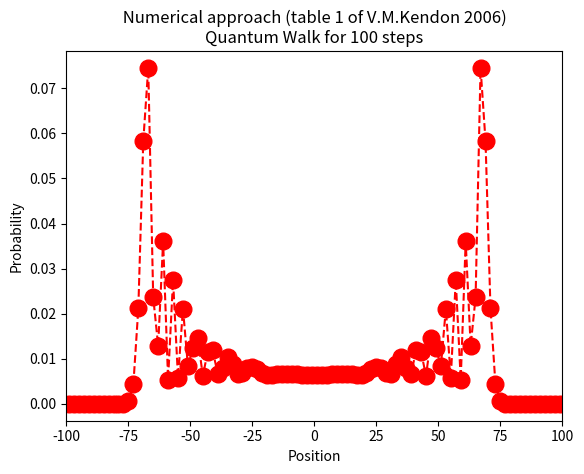

Reproduce this figure in Python.
# Quantum Walk:  numerical approach based on table 1 of [1]
#
# References:
# [1] Kendon, Vivien M. "A random walk approach to quantum algorithms." Philos. Trans. Royal Soc. A. 364.1849 (2006): 3407-3422.
# [2] J.Dingerink: Quantum walks of an atom in an optical lattice, 2016 https://esc.fnwi.uva.nl/thesis/centraal/files/f1472237352.pdf
# [3] Portugal, Renato. Quantum walks and search algorithms. Springer Science & Business Media, 2013.

import cmath as cmt
import math as mt
import numpy   as   np
from matplotlib import pylab as plt

nsteps = 100



# Main part: see line 110


# quantum coin
theta_degree = 45
theta = mt.radians(theta_degree)
c11 =  np.cos(theta)
c12 =  np.sin(theta)
c21 =  np.sin(theta)
c22 = -np.cos(theta)


# One Step:  1) Hadamard coin is flipped; 2) shift operator works on the state
def psiStep( psiInput ):
 psiOutput  =  [ ]
 for elem in psiInput:
   if elem[2]   ==  0:  # if the Hadamard coin state is \0>
    psiOutput.append([ c11*elem[0], elem[1]-1, 0]) # shift operator: S-
    psiOutput.append([ c12*elem[0], elem[1]+1, 1]) # shift operator: S+
   elif elem[2] == 1:   # if the Hadamard coin state is \1>
    psiOutput.append([ c21*elem[0], elem[1]-1, 0]) # shift operator: S-
    psiOutput.append([ c22*elem[0], elem[1]+1, 1]) # shift operator: S+   
 return(psiOutput)


# To remove duplicate elements 
def Remove(duplicate): 
    final_list = [] 
    for num in duplicate: 
        if num not in final_list: 
            final_list.append(num) 
    return final_list 


# Putting terms together: states with the same Position and Coin state
def psiGathering( psiInput ):
 psiPC = []   # PC = Position and Coin state
 for elem in psiInput:
  psiPC.append( [elem[1],elem[2]] )
  
 psiPC2 = Remove(psiPC) #Removing duplicate elements of the full psi

 vecamplit = []  # For amplitude
 for elem2 in psiPC2:
  amplit = 0
  label  = -1
  for elem in psiPC:
   label = label + 1
   if elem2 == elem:
    amplit = amplit + psiInput[label][0] # Sum probabiliy amplitudes 
  vecamplit.append(amplit)

 psiOutput = []
 for i in range(len(psiPC2)):
  psiOutput.append( [ vecamplit[i], psiPC2[i][0], psiPC2[i][1] ] )

 return psiOutput



# Putting terms together to compute the probability distribution
def probabilityDistribution( psiInput ):
 pisP = []
 for elem in psi:
  pisP.append( elem[1] )
  
 #Removing duplicate elements of the full psi
 pisP2 = []
 for i in pisP:
  if i not in pisP2:
   pisP2.append(i) 

 vecamplit = []   # For full amplitude
 for elem2 in pisP2:
  amplit = 0
  label  = -1
  for elem in pisP:
   label = label + 1
   if elem2 == elem:
    amplit = amplit + abs( psiInput[label][0] )**2 # Sum probabiliy amplitudes 
  vecamplit.append(amplit)
  
 # Get the occupancy probability distribution
 posProb = []
 for i in range(len(pisP2)):  
  posProb.append( [ pisP2[i], vecamplit[i], ] ) # output: [position,probability]

 return posProb 













#####  MAIN PART 

#print("Notation:  psi = [pre-factor(coefficient), position(walker), spin(coin)]\n") 


#####  time  = 0
#psi0asymmetric = [[1, 0, 1]]    # Ao=1  Bo=0
psi0symmetric  = [ [np.cos(mt.radians(45)),0,1], [1j*np.cos(mt.radians(45)), 0, 0] ]


psi = psi0symmetric 

##### dynamics 
for t in  np.arange(1,nsteps,1):   
 psi = psiStep( psi )
 psi = psiGathering( psi )


# Get the occupancy probability distribution
vecamplitNumer = probabilityDistribution(psi)


# only sites with  non-zero occupancy probability
vecpos  = []
vecprob = []
for i in np.arange(0,len(vecamplitNumer),1):  
 if vecamplitNumer[i][1]>0:
  vecpos.append(  vecamplitNumer[i][0] )
  vecprob.append( vecamplitNumer[i][1] )



plt.plot(vecpos,vecprob, color='red', linestyle='dashed', marker='o', markerfacecolor='red', markersize=12)
plt.xlim(-nsteps,nsteps)
plt.xlabel("Position")
plt.ylabel("Probability")
plt.title(" Numerical approach (table 1 of V.M.Kendon 2006) \nQuantum Walk for {0} steps".format(nsteps))
plt.savefig("probability-distribution-numerical.png")



